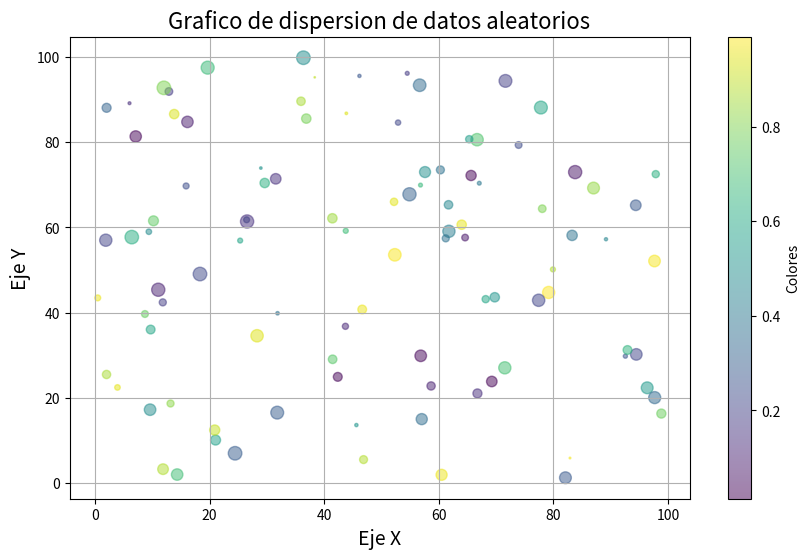

Source code (Python):
# Genera un grafico de dispersion
# usando datos aleatorios con colores y tamaños variables

# Para calculos numericos
import numpy as np

# Para crear graficas
import matplotlib.pyplot as plt

# fijar semilla
np.random.seed(
    0
)

# numero de puntos
Numero_puntos = 100

# generar coordenadas X
Valores_x = np.random.rand(
    Numero_puntos
) * 100

# generar coordenadas Y
Valores_y = np.random.rand(
    Numero_puntos
) * 100

# generar colores
Colores = np.random.rand(
    Numero_puntos
)

# generar tamaños
Tamanos = np.random.rand(
    Numero_puntos
) * 100

# crear figura
plt.figure(
    figsize=(10, 6)
)

# crear grafico de dispersion
plt.scatter(
    Valores_x,
    Valores_y,
    c=Colores,
    s=Tamanos,
    alpha=0.5,
    cmap="viridis"
)

# titulo
plt.title(
    "Grafico de dispersion de datos aleatorios",
    fontsize=16
)

# etiqueta eje X
plt.xlabel(
    "Eje X",
    fontsize=14
)

# etiqueta eje Y
plt.ylabel(
    "Eje Y",
    fontsize=14
)

# cuadricula
plt.grid(True)

# barra de color
plt.colorbar(
    label="Colores"
)

# mostrar grafica
plt.show()
